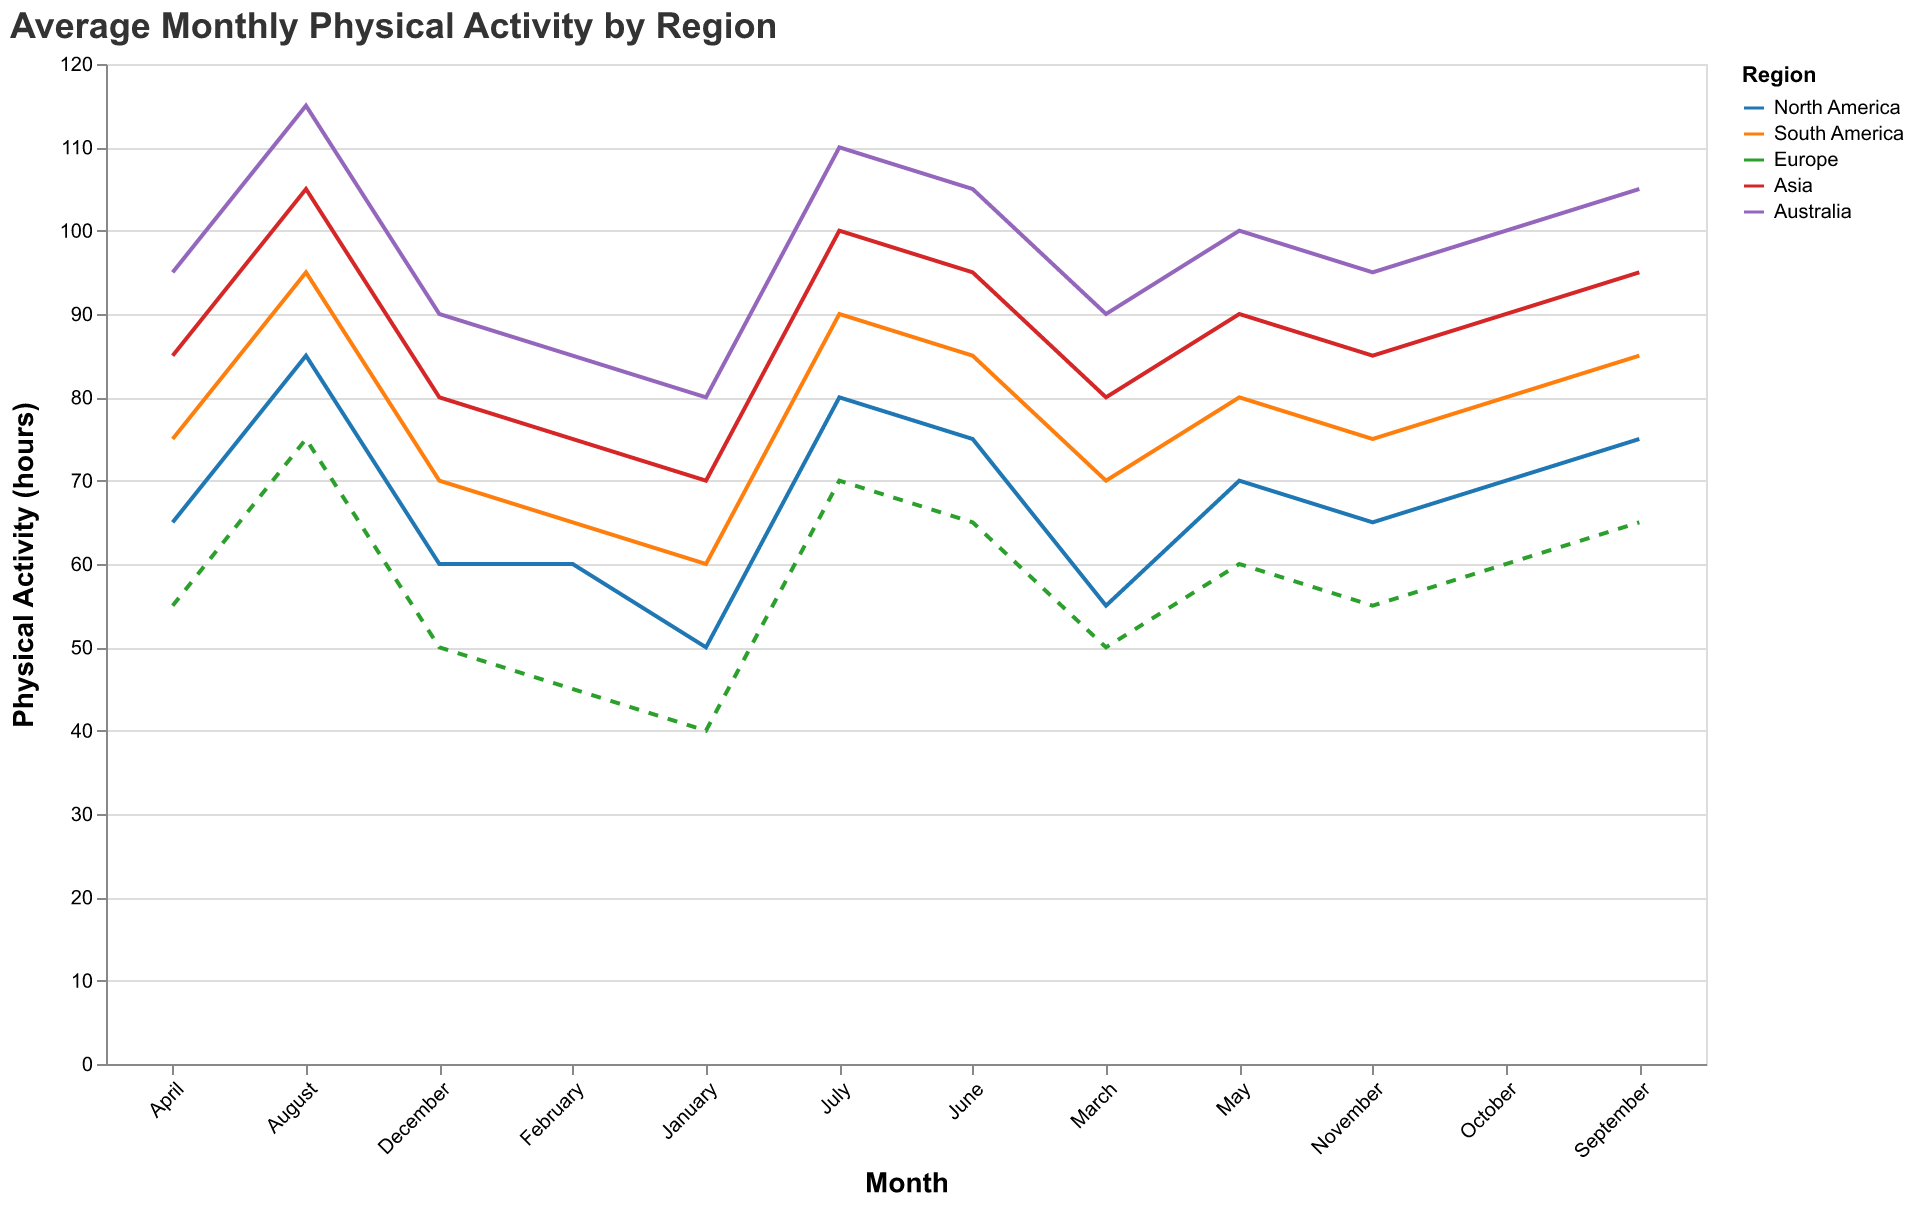

Data behind this chart, as committed beside it:
Region, January, February, March, April, May, June, July, August, September, October, November, December
North America, 50, 60, 55, 65, 70, 75, 80, 85, 75, 70, 65, 60
South America, 60, 65, 70, 75, 80, 85, 90, 95, 85, 80, 75, 70
Europe, 40, 45, 50, 55, 60, 65, 70, 75, 65, 60, 55, 50
Asia, 70, 75, 80, 85, 90, 95, 100, 105, 95, 90, 85, 80
Australia, 80, 85, 90, 95, 100, 105, 110, 115, 105, 100, 95, 90
